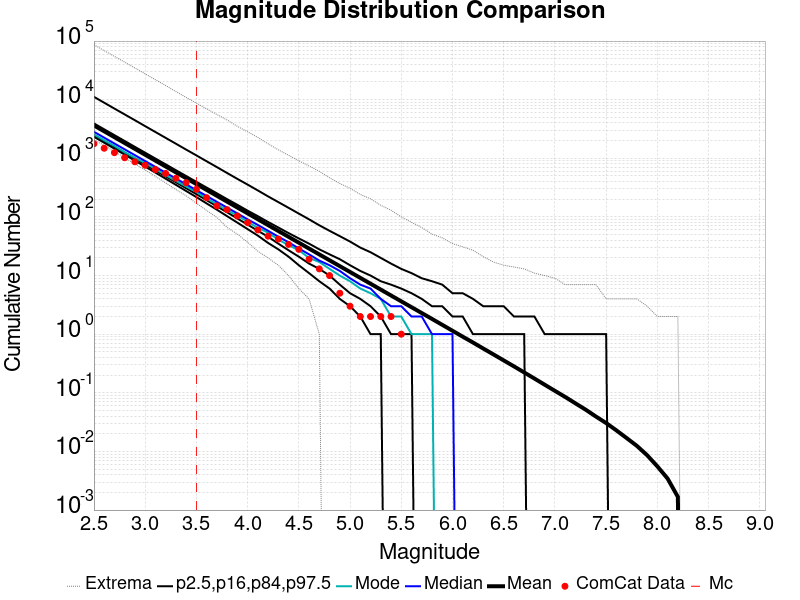

Data behind this chart, as committed beside it:
Magnitude, ComCat Data, Simulation Mean, Simulation Median, Simulation Mode, Simulation Minimum, Simulation Maximum, 2.5 %-ile, 16 %-ile, 84 %-ile, 97.5 %-ile
2.5, 1775, 3637, 2832, 2558, 2082, 86505, 2329, 2499, 3935, 11187
2.6, 1486, 2889, 2252, 2030, 1657, 68639, 1845, 1984, 3126, 8882
2.7, 1248, 2295, 1789, 1628, 1306, 54815, 1460, 1575, 2484, 7047
2.8, 1023, 1823, 1422, 1272, 1024, 43668, 1156, 1250, 1973, 5608
2.9, 872.0, 1448, 1130, 1023, 802.0, 34700, 914.0, 991.0, 1567, 4459
3.0, 761.0, 1150, 898.0, 827.0, 630.0, 27591, 723.0, 786.0, 1247, 3536
3.1, 644.0, 913.5, 714.0, 662.0, 491.0, 21938, 570.0, 623.0, 991.0, 2811
3.2, 552.0, 725.6, 568.0, 518.0, 381.0, 17429, 449.0, 494.0, 789.0, 2233
3.3, 456.0, 576.3, 452.0, 412.0, 293.0, 13789, 353.0, 391.0, 627.0, 1774
3.4, 384.0, 457.8, 360.0, 332.0, 230.0, 10945, 277.0, 309.0, 499.0, 1408
3.5, 296.0, 363.6, 286.0, 268.0, 171.0, 8734, 218.0, 245.0, 397.0, 1121
3.6, 213.0, 288.8, 228.0, 206.0, 129.0, 6985, 170.0, 193.0, 317.0, 890.0
3.7, 155.0, 229.4, 181.0, 165.0, 98.0, 5605, 133.0, 152.0, 253.0, 708.0
3.8, 133.0, 182.2, 144.0, 130.0, 66.0, 4498, 103.0, 120.0, 201.0, 561.0
3.9, 104.0, 144.7, 115.0, 105.0, 51.0, 3515, 80.0, 94.0, 161.0, 446.0
4.0, 80.0, 115, 91.0, 83.0, 37.0, 2830, 62.0, 74.0, 128.0, 356.0
4.1, 60.0, 91.33, 73.0, 65.0, 26.0, 2273, 48.0, 58.0, 103.0, 283.0
4.2, 47.0, 72.54, 58.0, 54.0, 20.0, 1767, 36.0, 46.0, 82.0, 224.0
4.3, 42.0, 57.61, 46.0, 41.0, 15.0, 1396, 28.0, 35.0, 66.0, 179.0
4.4, 34.0, 45.76, 37.0, 33.0, 10.0, 1127, 21.0, 27.0, 53.0, 143.0
4.5, 28.0, 36.35, 29.0, 27.0, 6.0, 908.0, 15.0, 21.0, 43.0, 114.0
4.6, 19.0, 28.87, 23.0, 20.0, 4.0, 739.0, 11.0, 16.0, 35.0, 91.0
4.7, 13.0, 22.93, 18.0, 17.0, 1.0, 601.0, 8.0, 13.0, 28.0, 72.0
4.8, 10.0, 18.22, 15.0, 13.0, 0.0, 465.0, 6.0, 10.0, 23.0, 58.0
4.9, 5.0, 14.47, 12.0, 10.0, 0.0, 372.0, 4.0, 7.0, 19.0, 47.0
5.0, 3.0, 11.5, 9.0, 8.0, 0.0, 308.0, 3.0, 5.0, 15.0, 38.0
5.1, 2.0, 9.138, 7.0, 6.0, 0.0, 242.0, 2.0, 4.0, 12.0, 30.0
5.2, 2.0, 7.262, 6.0, 5.0, 0.0, 204.0, 1.0, 3.0, 10.0, 25.0
5.3, 2.0, 5.762, 4.0, 4.0, 0.0, 158.0, 1.0, 2.0, 8.0, 20.0
5.4, 2.0, 4.574, 3.0, 2.0, 0.0, 130.0, 0.0, 1.0, 7.0, 16.0
5.5, 1.0, 3.633, 3.0, 2.0, 0.0, 100.0, 0.0, 1.0, 6.0, 13.0
5.6, 0.0, 2.886, 2.0, 1.0, 0.0, 81.0, 0.0, 1.0, 5.0, 11.0
5.7, 0.0, 2.294, 2.0, 1.0, 0.0, 66.0, 0.0, 0.0, 4.0, 9.0
5.8, 0.0, 1.821, 1.0, 1.0, 0.0, 51.0, 0.0, 0.0, 3.0, 8.0
5.9, 0.0, 1.445, 1.0, 0.0, 0.0, 44.0, 0.0, 0.0, 3.0, 7.0
6.0, 0.0, 1.145, 1.0, 0.0, 0.0, 35.0, 0.0, 0.0, 2.0, 5.0
6.1, 0.0, 0.9063, 0.0, 0.0, 0.0, 31.0, 0.0, 0.0, 2.0, 5.0
6.2, 0.0, 0.7212, 0.0, 0.0, 0.0, 27.0, 0.0, 0.0, 1.0, 4.0
6.3, 0.0, 0.5697, 0.0, 0.0, 0.0, 21.0, 0.0, 0.0, 1.0, 3.0
6.4, 0.0, 0.4516, 0.0, 0.0, 0.0, 17.0, 0.0, 0.0, 1.0, 3.0
6.5, 0.0, 0.357, 0.0, 0.0, 0.0, 15.0, 0.0, 0.0, 1.0, 3.0
6.6, 0.0, 0.2825, 0.0, 0.0, 0.0, 14.0, 0.0, 0.0, 1.0, 2.0
6.7, 0.0, 0.2226, 0.0, 0.0, 0.0, 13.0, 0.0, 0.0, 1.0, 2.0
6.8, 0.0, 0.1751, 0.0, 0.0, 0.0, 11.0, 0.0, 0.0, 0.0, 2.0
6.9, 0.0, 0.1374, 0.0, 0.0, 0.0, 10.0, 0.0, 0.0, 0.0, 1.0
7.0, 0.0, 0.1079, 0.0, 0.0, 0.0, 9.0, 0.0, 0.0, 0.0, 1.0
7.1, 0.0, 0.08502, 0.0, 0.0, 0.0, 7.0, 0.0, 0.0, 0.0, 1.0
7.2, 0.0, 0.06613, 0.0, 0.0, 0.0, 7.0, 0.0, 0.0, 0.0, 1.0
7.3, 0.0, 0.05156, 0.0, 0.0, 0.0, 7.0, 0.0, 0.0, 0.0, 1.0
7.4, 0.0, 0.03939, 0.0, 0.0, 0.0, 7.0, 0.0, 0.0, 0.0, 1.0
7.5, 0.0, 0.03048, 0.0, 0.0, 0.0, 4.0, 0.0, 0.0, 0.0, 1.0
7.6, 0.0, 0.02287, 0.0, 0.0, 0.0, 4.0, 0.0, 0.0, 0.0, 0.0
7.7, 0.0, 0.0169, 0.0, 0.0, 0.0, 4.0, 0.0, 0.0, 0.0, 0.0
7.8, 0.0, 0.01244, 0.0, 0.0, 0.0, 4.0, 0.0, 0.0, 0.0, 0.0
7.9, 0.0, 0.00862, 0.0, 0.0, 0.0, 3.0, 0.0, 0.0, 0.0, 0.0
8.0, 0.0, 0.00556, 0.0, 0.0, 0.0, 2.0, 0.0, 0.0, 0.0, 0.0
8.1, 0.0, 0.00344, 0.0, 0.0, 0.0, 2.0, 0.0, 0.0, 0.0, 0.0
8.2, 0.0, 0.00168, 0.0, 0.0, 0.0, 2.0, 0.0, 0.0, 0.0, 0.0
8.3, 0.0, 0.0, 0.0, 0.0, 0.0, 0.0, 0.0, 0.0, 0.0, 0.0
8.4, 0.0, 0.0, 0.0, 0.0, 0.0, 0.0, 0.0, 0.0, 0.0, 0.0
... 6 more rows
